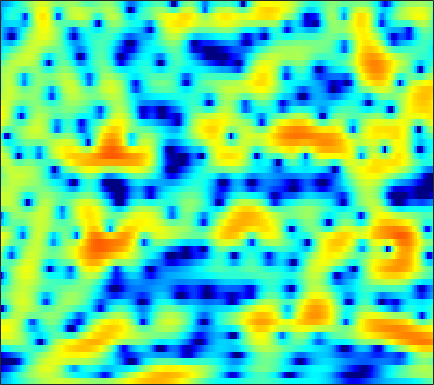

The data file committed next to this chart (first rows):
-8.0082, -7.6576, -7.1402, -6.6353, -6.2447, -5.6405, -5.0113, -4.5382, -3.9143, -3.2973, -2.6834, -2.233, -1.6552, -1.0877, -0.70589, -0.20742, 0.25427, 0.57716, 0.97739, 1.3345, 1.6597, 1.873, 2.1182, 2.3211
-9.806, -9.015, -7.997, -7.017, -6.31, -5.389, -4.499, -3.854, -3.02, -2.213, -1.456, -0.9183, -0.2479, 0.3635, 0.7835, 1.281, 1.706, 1.973, 2.257, 2.456, 2.563, 2.579, 2.514, 2.341
-14.9, -14.37, -13.6, -12.69, -11.89, -10.67, -9.3, -8.209, -6.721, -5.254, -3.846, -2.859, -1.646, -0.5451, 0.1976, 1.076, 1.825, 2.299, 2.817, 3.198, 3.441, 3.53, 3.512, 3.334
-20.12, -20.24, -21.07, -23.07, -25.81, -30.25, -24.08, -19.31, -14.72, -11.3, -8.599, -6.899, -4.955, -3.322, -2.261, -1.027, 0.02351, 0.7066, 1.484, 2.125, 2.643, 2.953, 3.267, 3.465
-14.99, -14.12, -13.15, -12.32, -11.74, -10.95, -10.08, -9.352, -8.296, -7.173, -6.045, -5.231, -4.207, -3.271, -2.629, -1.831, -1.096, -0.5853, 0.05957, 0.6699, 1.254, 1.67, 2.193, 2.676
-5.845, -5.284, -4.61, -4.038, -3.671, -3.24, -2.88, -2.65, -2.416, -2.245, -2.157, -2.155, -2.24, -2.422, -2.603, -2.872, -3.095, -3.166, -3.007, -2.518, -1.73, -1.012, 0.01287, 1.026
1.138, 1.352, 1.575, 1.714, 1.762, 1.747, 1.633, 1.486, 1.174, 0.7339, 0.1358, -0.4405, -1.413, -2.681, -3.901, -6.082, -9.348, -13.28, -27.17, -16.93, -9.644, -6.571, -3.734, -1.697
3.716, 3.737, 3.691, 3.56, 3.402, 3.1, 2.681, 2.286, 1.654, 0.8999, 0.03511, -0.6792, -1.683, -2.737, -3.528, -4.544, -5.401, -5.852, -6.091, -5.812, -5.073, -4.37, -3.414, -2.572
4.613, 4.581, 4.465, 4.256, 4.026, 3.594, 2.999, 2.44, 1.51, 0.3443, -1.069, -2.288, -4.079, -5.858, -6.894, -7.435, -6.975, -6.245, -5.153, -4.109, -3.227, -2.681, -2.152, -1.853
3.322, 3.385, 3.465, 3.506, 3.476, 3.328, 3.005, 2.613, 1.849, 0.7422, -0.7893, -2.293, -4.911, -8.357, -11.14, -11.74, -8.584, -6.328, -4.093, -2.475, -1.365, -0.7798, -0.2801, -0.0841
-3.329, -3.055, -2.13, -0.9358, -0.07883, 0.8611, 1.51, 1.79, 1.908, 1.746, 1.362, 0.9619, 0.3542, -0.233, -0.5907, -0.8482, -0.8585, -0.7367, -0.4863, -0.1769, 0.1023, 0.2841, 0.464, 0.5508
-17.43, -15.88, -9.07, -4.892, -2.754, -0.6886, 0.7349, 1.484, 2.148, 2.507, 2.606, 2.539, 2.301, 1.918, 1.57, 1.034, 0.4325, -0.03455, -0.6381, -1.154, -1.492, -1.565, -1.419, -1.072
-3.115, -2.759, -1.937, -0.8852, -0.06337, 0.9677, 1.832, 2.355, 2.865, 3.158, 3.228, 3.133, 2.812, 2.253, 1.665, 0.6146, -0.7883, -2.139, -4.475, -7.66, -11.44, -12.58, -9.677, -6.308
-1.521, -1.113, -0.5024, 0.1505, 0.6466, 1.287, 1.852, 2.214, 2.581, 2.789, 2.825, 2.728, 2.42, 1.898, 1.347, 0.3962, -0.826, -1.94, -3.668, -5.545, -7.086, -7.465, -6.717, -5.229
-3.262, -2.702, -1.896, -1.057, -0.4307, 0.349, 1.041, 1.483, 1.946, 2.259, 2.41, 2.413, 2.273, 1.97, 1.643, 1.092, 0.4287, -0.1168, -0.8461, -1.51, -2.019, -2.26, -2.387, -2.314
-7.581, -6.412, -4.673, -2.99, -1.854, -0.5415, 0.551, 1.217, 1.923, 2.426, 2.737, 2.85, 2.843, 2.669, 2.439, 2.007, 1.463, 1.005, 0.3513, -0.3076, -0.9203, -1.325, -1.754, -2.051
-15.61, -10.64, -6.539, -3.724, -2.115, -0.4099, 0.9121, 1.706, 2.546, 3.16, 3.557, 3.717, 3.751, 3.575, 3.306, 2.763, 2.012, 1.315, 0.2127, -1.032, -2.332, -3.231, -4.143, -4.577
-4.601, -3.943, -2.822, -1.637, -0.7964, 0.2616, 1.218, 1.868, 2.644, 3.273, 3.729, 3.947, 4.046, 3.909, 3.633, 3.014, 2.058, 1.083, -0.6458, -3.025, -6.446, -10.21, -18.36, -15.74
-1.109, -1.431, -1.781, -2.009, -2.002, -1.673, -0.984, -0.2879, 0.711, 1.648, 2.437, 2.89, 3.278, 3.41, 3.326, 2.966, 2.301, 1.606, 0.4046, -1.105, -2.822, -4.109, -5.303, -5.46
-0.7581, -2.058, -4.347, -7.477, -10.28, -11.86, -8.51, -5.771, -2.991, -0.9642, 0.5066, 1.325, 2.117, 2.591, 2.772, 2.783, 2.573, 2.277, 1.728, 1.061, 0.3749, -0.08259, -0.5549, -0.8208
0.8451, -0.4288, -2.465, -4.785, -6.416, -7.297, -6.155, -4.742, -2.969, -1.466, -0.2529, 0.4978, 1.317, 1.933, 2.255, 2.493, 2.521, 2.381, 2.018, 1.466, 0.7609, 0.187, -0.5806, -1.169
3.51, 2.794, 1.792, 0.7697, 0.07507, -0.6988, -1.26, -1.568, -1.785, -1.722, -1.322, -0.8075, 0.08146, 1.01, 1.613, 2.217, 2.486, 2.457, 2.093, 1.309, 0.02149, -1.346, -3.774, -6.915
4.239, 3.77, 3.055, 2.242, 1.532, 0.377, -1.138, -2.628, -5.276, -8.902, -10.6, -7.968, -4.038, -1.183, 0.3449, 1.742, 2.518, 2.778, 2.672, 2.071, 0.9612, -0.2303, -2.356, -4.895
0.9093, 0.7137, 0.5194, 0.2897, -0.00493, -0.6099, -1.573, -2.551, -4.248, -5.916, -6.373, -5.37, -3.201, -1.15, 0.08764, 1.316, 2.143, 2.5, 2.657, 2.495, 2.062, 1.605, 0.8859, 0.1974
-7.166, -6.06, -4.173, -2.685, -1.907, -1.251, -0.9504, -0.8936, -0.9232, -0.9127, -0.757, -0.4711, 0.05928, 0.6949, 1.174, 1.763, 2.231, 2.448, 2.587, 2.529, 2.267, 1.948, 1.409, 0.7498
-10.79, -8.088, -4.781, -2.544, -1.378, -0.3514, 0.2398, 0.4652, 0.6182, 0.6396, 0.6557, 0.7046, 0.8626, 1.161, 1.463, 1.908, 2.317, 2.559, 2.763, 2.764, 2.536, 2.192, 1.483, 0.4391
-0.5743, -0.252, 0.3203, 0.8845, 1.22, 1.452, 1.408, 1.196, 0.6498, -0.1449, -1.073, -1.736, -2.207, -1.944, -1.307, -0.2, 0.8825, 1.579, 2.232, 2.568, 2.58, 2.369, 1.75, 0.7459
2.264, 2.4, 2.517, 2.536, 2.44, 2.134, 1.552, 0.8827, -0.439, -2.413, -5.513, -9.237, -20.59, -14.47, -8.41, -4.155, -1.621, -0.3289, 0.8297, 1.512, 1.8, 1.798, 1.554, 1.053
2.352, 2.475, 2.55, 2.518, 2.389, 2.073, 1.549, 0.9941, 0.04161, -1.175, -2.566, -3.583, -4.465, -4.357, -3.688, -2.485, -1.335, -0.6305, 0.0591, 0.4891, 0.6672, 0.6602, 0.5084, 0.1971
1.423, 1.663, 1.925, 2.076, 2.119, 2.055, 1.859, 1.634, 1.25, 0.7909, 0.3369, 0.03517, -0.2577, -0.3899, -0.3971, -0.3154, -0.1833, -0.1179, -0.0895, -0.1737, -0.3616, -0.5757, -0.9487, -1.386
0.03513, 0.6041, 1.24, 1.712, 1.965, 2.171, 2.251, 2.241, 2.139, 1.984, 1.781, 1.62, 1.396, 1.171, 0.9997, 0.7466, 0.4382, 0.1681, -0.2673, -0.8123, -1.464, -2.01, -2.795, -3.561
-1.208, -0.1252, 0.9396, 1.69, 2.068, 2.403, 2.577, 2.625, 2.618, 2.548, 2.426, 2.303, 2.102, 1.842, 1.608, 1.224, 0.7258, 0.2754, -0.4758, -1.419, -2.627, -3.73, -5.462, -7.434
-0.1851, 0.774, 1.637, 2.15, 2.339, 2.408, 2.329, 2.233, 2.118, 2.014, 1.96, 1.911, 1.808, 1.625, 1.411, 1.044, 0.5735, 0.1301, -0.5836, -1.496, -2.721, -3.953, -6.307, -10.02
2.397, 2.564, 2.537, 2.184, 1.736, 0.8855, -0.1249, -0.8203, -1.424, -1.444, -1.039, -0.6672, -0.307, -0.22, -0.3671, -0.8052, -1.353, -1.752, -2.079, -2.195, -2.2, -2.265, -2.434, -2.579
3.277, 2.853, 2.059, 0.9005, -0.2922, -2.481, -5.806, -9.765, -18.05, -12.12, -7.004, -4.892, -3.419, -3.078, -3.443, -4.862, -7.436, -9.743, -10.56, -7.373, -4.298, -2.568, -0.8306, 0.41
2.006, 1.242, 0.1389, -0.9887, -1.929, -3.259, -4.78, -5.87, -6.711, -6.211, -4.912, -3.989, -3.227, -3.109, -3.493, -4.657, -6.562, -8.175, -8.444, -6.107, -3.454, -1.781, -0.03211, 1.256
-0.9026, -2.442, -4.258, -5.173, -5.056, -4.455, -3.714, -3.215, -2.622, -2.004, -1.425, -1.047, -0.6583, -0.4567, -0.4591, -0.5697, -0.7525, -0.8162, -0.7235, -0.3792, 0.1368, 0.5573, 1.067, 1.523
-2.821, -6.194, -14.34, -18.42, -10.69, -6.043, -3.492, -2.227, -0.9961, -0.1025, 0.5974, 1.026, 1.501, 1.85, 2.04, 2.177, 2.23, 2.235, 2.144, 1.97, 1.697, 1.401, 0.8867, 0.3035
1.078, -0.1321, -1.521, -2.251, -2.252, -1.837, -1.246, -0.8265, -0.2769, 0.2241, 0.7594, 1.178, 1.718, 2.211, 2.532, 2.839, 2.988, 2.959, 2.745, 2.27, 1.47, 0.616, -0.9528, -3.259
3.911, 3.235, 2.322, 1.42, 0.7731, -0.086, -0.9634, -1.605, -2.302, -2.581, -2.231, -1.602, -0.5351, 0.5298, 1.21, 1.92, 2.339, 2.453, 2.36, 1.946, 1.178, 0.353, -1.17, -3.262
4.818, 4.227, 3.311, 2.212, 1.212, -0.4257, -2.61, -4.826, -9.202, -15.83, -12.53, -8.048, -4.247, -1.806, -0.5354, 0.637, 1.358, 1.658, 1.768, 1.604, 1.2, 0.7596, 0.05037, -0.6846
4.272, 3.849, 3.147, 2.249, 1.422, 0.06948, -1.6, -3.053, -5.064, -6.432, -6.132, -5.022, -3.281, -1.766, -0.8793, -0.02467, 0.4954, 0.7032, 0.7435, 0.5775, 0.2698, -0.01906, -0.3959, -0.7251
3.107, 3.026, 2.79, 2.395, 2, 1.365, 0.639, 0.09701, -0.5471, -0.9592, -1.082, -0.9923, -0.7043, -0.3638, -0.1306, 0.08605, 0.1197, 0.0008438, -0.3407, -0.9028, -1.638, -2.226, -2.951, -3.387
1.737, 2.168, 2.517, 2.622, 2.555, 2.311, 1.942, 1.617, 1.184, 0.8118, 0.5614, 0.4656, 0.4374, 0.472, 0.4951, 0.4426, 0.2248, -0.1086, -0.8367, -1.986, -3.708, -5.502, -8.755, -12.08
0.5604, 1.494, 2.295, 2.673, 2.714, 2.48, 1.978, 1.456, 0.6601, -0.1299, -0.6978, -0.8719, -0.7512, -0.3518, -0.02394, 0.2965, 0.3843, 0.2541, -0.2641, -1.213, -2.661, -4.137, -6.516, -8.53
0.6096, 1.425, 2.124, 2.401, 2.334, 1.861, 0.8838, -0.2194, -2.326, -5.284, -8.639, -9.293, -6.625, -3.764, -2.198, -0.7675, 0.04358, 0.3395, 0.4057, 0.1719, -0.2505, -0.6058, -1.017, -1.134
0.8398, 1.361, 1.849, 2.043, 1.969, 1.536, 0.6502, -0.3678, -2.293, -4.934, -7.686, -8.193, -6.09, -3.587, -2.153, -0.8545, -0.1069, 0.1537, 0.2321, 0.09465, -0.142, -0.2989, -0.3936, -0.2831
0.05886, 0.6153, 1.24, 1.672, 1.844, 1.857, 1.644, 1.341, 0.8131, 0.2576, -0.1477, -0.265, -0.1534, 0.1211, 0.326, 0.4415, 0.3071, 0.003112, -0.6888, -1.644, -2.698, -3.363, -3.709, -3.333
-2.079, -1.112, -0.03832, 0.8096, 1.3, 1.78, 2.095, 2.247, 2.358, 2.409, 2.419, 2.411, 2.365, 2.236, 2.052, 1.624, 0.8936, 0.08486, -1.496, -3.878, -7.641, -12.31, -19.9, -11.23
-4.861, -3.474, -2.064, -0.9768, -0.3118, 0.422, 1.031, 1.433, 1.891, 2.284, 2.591, 2.754, 2.865, 2.843, 2.7, 2.334, 1.7, 1.024, -0.1764, -1.756, -3.625, -4.947, -5.808, -5.244
-5.896, -5.104, -4.229, -3.532, -3.042, -2.373, -1.641, -1.061, -0.2595, 0.5103, 1.212, 1.664, 2.149, 2.476, 2.607, 2.616, 2.441, 2.189, 1.722, 1.144, 0.5377, 0.1239, -0.2893, -0.5381
-6.248, -6.474, -6.912, -7.398, -7.634, -7.417, -6.446, -5.365, -3.755, -2.233, -0.8882, -0.01414, 0.9661, 1.728, 2.186, 2.624, 2.891, 2.985, 2.968, 2.828, 2.593, 2.364, 1.989, 1.567
-6.827, -7.865, -9.897, -13.13, -17.19, -24.03, -15.69, -11.34, -7.556, -4.94, -2.972, -1.764, -0.4033, 0.7441, 1.475, 2.306, 2.944, 3.3, 3.602, 3.712, 3.636, 3.468, 3.105, 2.588
-6.786, -7.476, -8.643, -10.08, -11.14, -11.63, -10.57, -9.219, -7.42, -5.871, -4.54, -3.58, -2.242, -0.8036, 0.2451, 1.536, 2.609, 3.238, 3.833, 4.127, 4.129, 3.955, 3.523, 2.877
-7.168, -6.715, -6.239, -5.995, -5.901, -5.822, -5.787, -5.818, -6.134, -6.819, -7.776, -8.09, -6.722, -3.875, -1.69, 0.724, 2.546, 3.527, 4.391, 4.786, 4.745, 4.436, 3.671, 2.566
-8.476, -6.612, -5.029, -4.025, -3.535, -3.216, -3.25, -3.558, -4.464, -6.269, -9.535, -12.81, -10.61, -4.827, -1.73, 1.24, 3.266, 4.319, 5.183, 5.501, 5.287, 4.76, 3.511, 1.489
-7.469, -6.673, -5.713, -4.896, -4.393, -3.856, -3.482, -3.329, -3.245, -3.252, -3.167, -2.876, -2.006, -0.687, 0.4469, 1.855, 3.011, 3.673, 4.22, 4.372, 4.108, 3.633, 2.606, 1.09
-8.368, -8.29, -7.937, -7.421, -6.935, -6.153, -5.286, -4.609, -3.735, -2.878, -2.034, -1.387, -0.4973, 0.3787, 1.014, 1.789, 2.422, 2.77, 3.054, 3.112, 2.945, 2.682, 2.164, 1.537
